Dataset: dataset (GitHub, JOHANNABELL/bananavision). Classes: mure malade, mure saint, tropmure malade, tropmure saint, vert malade, vert sain.

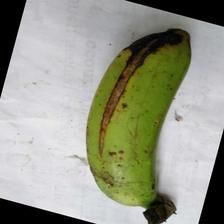
Label: vert malade

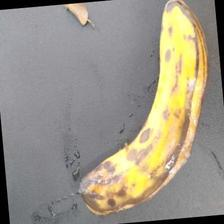
Label: tropmure malade

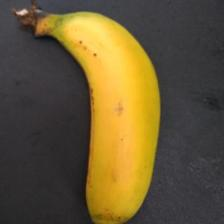
Label: mure saint

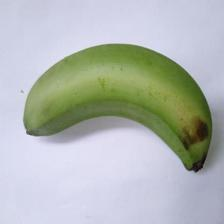
Label: vert sain

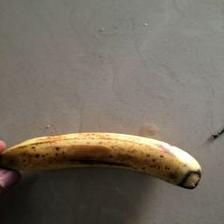
Label: mure malade

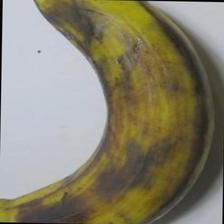
Label: tropmure saint
